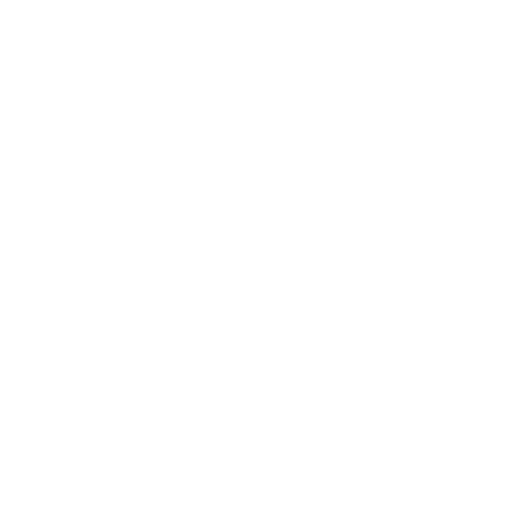
t = 0.00 s
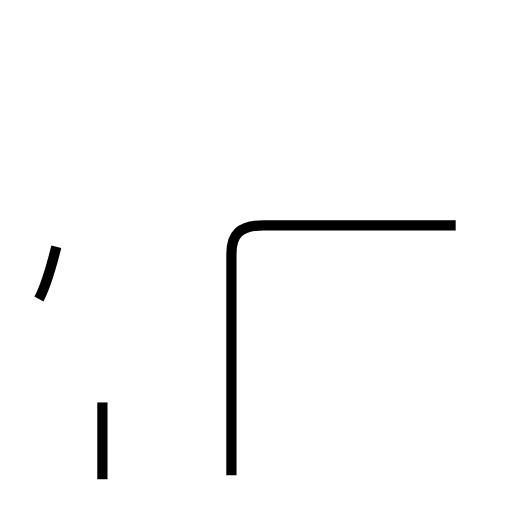
t = 1.74 s
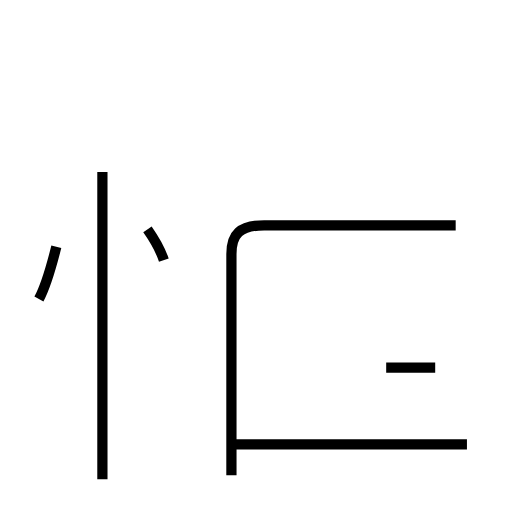
t = 3.35 s
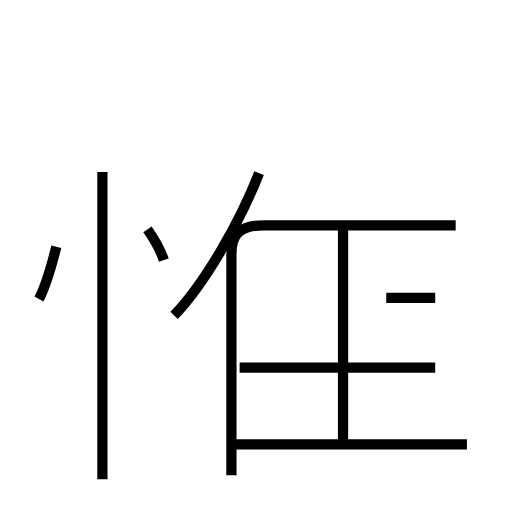
t = 5.05 s
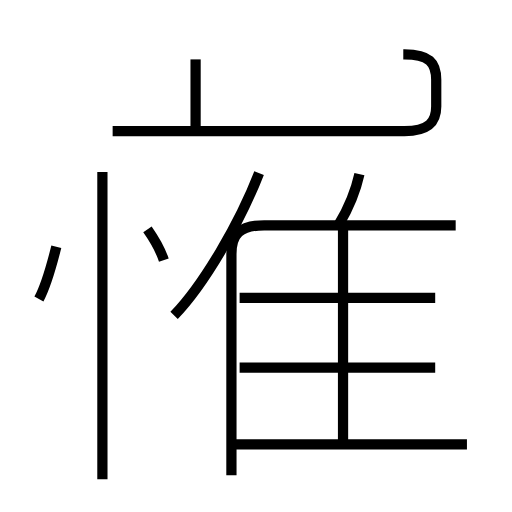
t = 7.06 s
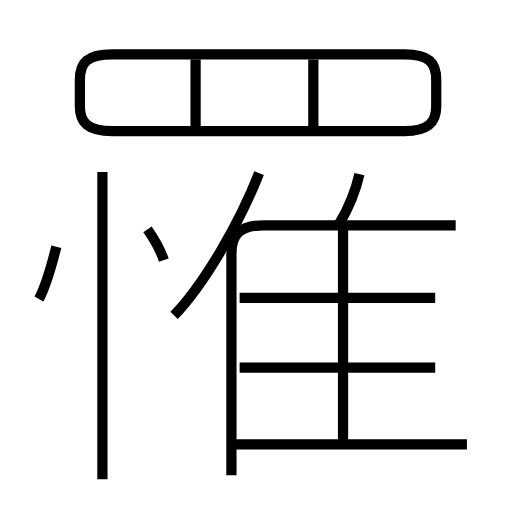
t = 8.48 s

The animated SVG that drew these frames (rendered in a browser with its animation timeline set to each time). Animation: 13 SMIL elements (animate=13); one cycle of 8.48 s.

<?xml version='1.0' encoding='utf-8'?>
<svg viewBox="0.0 -6.0 50.0 50.0" version="1.1" xmlns="http://www.w3.org/2000/svg"><rect x="-1000" y="-1000" width="2000" height="2000" stroke="white" fill="white" /><g style="fill:none;stroke:#000000;stroke-width:1"><path d="M 22.6 2.4 L 22.6 -19.2 C 22.6 -21.1 23.4 -22.0 25.8 -22.0 L 44.5 -22.0 " transform="translate(0.0 38.0)" stroke-dasharray="45.24400125957047" stroke-dashoffset="45.24400125957047"><animate attributeName="stroke-dashoffset" from="45.24400125957047" to="0" dur="1.357320037787114s" begin="0s" fill="freeze" /></path><path d="M 3.8 -14.8 C 4.5 -16.1 5.0 -17.9 5.5 -19.9 " transform="translate(0.0 38.0)" stroke-dasharray="5.38870229812028" stroke-dashoffset="5.38870229812028"><animate attributeName="stroke-dashoffset" from="5.38870229812028" to="0" dur="0.1616610689436084s" begin="1.357320037787114s" fill="freeze" /></path><path d="M 10.0 2.8 L 10.0 -27.2 " transform="translate(0.0 38.0)" stroke-dasharray="30.0" stroke-dashoffset="30.0"><animate attributeName="stroke-dashoffset" from="30.0" to="0" dur="0.8999999999999999s" begin="1.5189811067307224s" fill="freeze" /></path><path d="M 45.6 -0.6 L 22.9 -0.6 " transform="translate(0.0 38.0)" stroke-dasharray="22.700000000000003" stroke-dashoffset="22.700000000000003"><animate attributeName="stroke-dashoffset" from="22.700000000000003" to="0" dur="0.681s" begin="2.4189811067307225s" fill="freeze" /></path><path d="M 16.0 -18.6 C 15.6 -19.8 15.1 -20.6 14.4 -21.6 " transform="translate(0.0 38.0)" stroke-dasharray="3.413944624809735" stroke-dashoffset="3.413944624809735"><animate attributeName="stroke-dashoffset" from="3.413944624809735" to="0" dur="0.10241833874429204s" begin="3.0999811067307226s" fill="freeze" /></path><path d="M 42.5 -8.1 L 23.4 -8.1 " transform="translate(0.0 38.0)" stroke-dasharray="19.1" stroke-dashoffset="19.1"><animate attributeName="stroke-dashoffset" from="19.1" to="0" dur="0.5730000000000001s" begin="3.2023994454750144s" fill="freeze" /></path><path d="M 17.0 -13.2 C 19.9 -16.2 23.4 -22.2 25.3 -27.1 " transform="translate(0.0 38.0)" stroke-dasharray="16.27291156430189" stroke-dashoffset="16.27291156430189"><animate attributeName="stroke-dashoffset" from="16.27291156430189" to="0" dur="0.4881873469290567s" begin="3.7753994454750144s" fill="freeze" /></path><path d="M 33.5 -0.6 L 33.5 -21.9 " transform="translate(0.0 38.0)" stroke-dasharray="21.299999999999997" stroke-dashoffset="21.299999999999997"><animate attributeName="stroke-dashoffset" from="21.299999999999997" to="0" dur="0.6389999999999999s" begin="4.263586792404071s" fill="freeze" /></path><path d="M 42.5 -14.9 L 23.4 -14.9 " transform="translate(0.0 38.0)" stroke-dasharray="19.1" stroke-dashoffset="19.1"><animate attributeName="stroke-dashoffset" from="19.1" to="0" dur="0.5730000000000001s" begin="4.902586792404072s" fill="freeze" /></path><path d="M 19.1 -31.1 L 19.1 -38.2 " transform="translate(0.0 38.0)" stroke-dasharray="7.100000000000001" stroke-dashoffset="7.100000000000001"><animate attributeName="stroke-dashoffset" from="7.100000000000001" to="0" dur="0.21300000000000002s" begin="5.475586792404072s" fill="freeze" /></path><path d="M 33.1 -22.1 C 34.0 -23.6 34.7 -25.2 35.1 -27.0 " transform="translate(0.0 38.0)" stroke-dasharray="5.315891498756858" stroke-dashoffset="5.315891498756858"><animate attributeName="stroke-dashoffset" from="5.315891498756858" to="0" dur="0.15947674496270572s" begin="5.688586792404072s" fill="freeze" /></path><path d="M 11.0 -31.2 L 39.5 -31.2 C 41.9 -31.2 42.6 -32.1 42.6 -33.6 L 42.6 -36.2 C 42.6 -37.9 41.9 -38.7 39.5 -38.7 L 11.0 -38.7 C 8.5 -38.7 7.8 -37.9 7.8 -36.2 L 7.8 -33.6 C 7.8 -32.1 8.5 -31.2 11.0 -31.2 Z " transform="translate(0.0 38.0)" stroke-dasharray="80.70781954208844" stroke-dashoffset="80.70781954208844"><animate attributeName="stroke-dashoffset" from="80.70781954208844" to="0" dur="2.421234586262653s" begin="5.8480635373667775s" fill="freeze" /></path><path d="M 30.6 -31.1 L 30.6 -38.2" transform="translate(0.0 38.0)" stroke-dasharray="7.100000000000001" stroke-dashoffset="7.100000000000001"><animate attributeName="stroke-dashoffset" from="7.100000000000001" to="0" dur="0.21300000000000002s" begin="8.269298123629431s" fill="freeze" /></path></g></svg>
